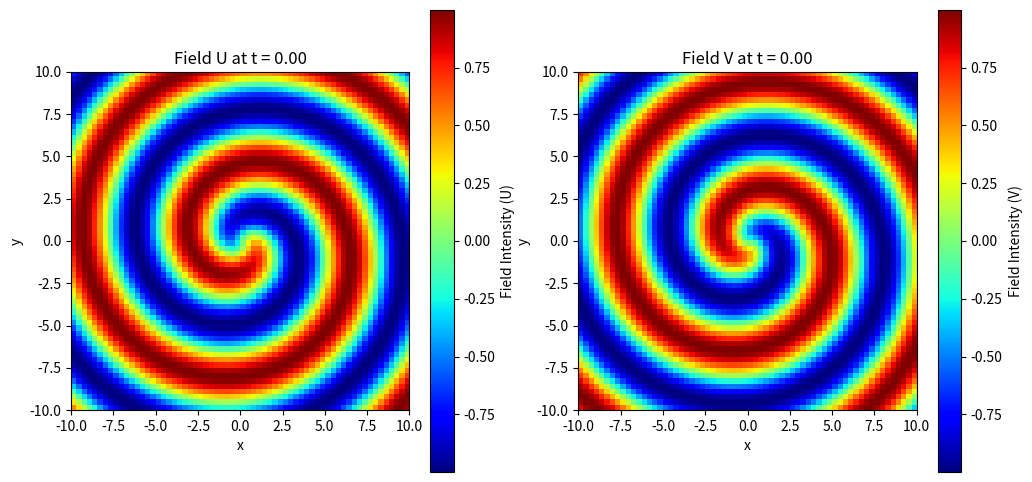

Source code (Python): (Note: this script raises an exception after producing the figure.)
import numpy as np
from PIL.Image import Image
from matplotlib.animation import FuncAnimation
from scipy.fft import fft2, ifft2
from scipy.integrate import solve_ivp
import matplotlib.pyplot as plt

# 定义参数
L = 20  # 空间范围 [-L/2, L/2]
n = 64  # 网格点数
beta = 1
D1, D2 = 0.1, 0.1
t_span = np.arange(0, 4.5, 0.5)  # 时间范围
# t_eval = np.linspace(0, 4, 100)  # 输出的时间点

# 创建空间网格
x = np.linspace(-L / 2, L / 2, n, endpoint=False)
y = np.linspace(-L / 2, L / 2, n, endpoint=False)
dx = L / n
dy = L / n
X, Y = np.meshgrid(x, y)

# 初始条件
m = 1  # 螺旋数
angle = np.angle(X + 1j * Y)
radius = np.sqrt(X**2 + Y**2)
U0 = np.tanh(radius) * np.cos(m * angle - radius)
V0 = np.tanh(radius) * np.sin(m * angle - radius)

# 反应项
def lambda_A(U, V):
    A2 = U**2 + V**2
    return 1 - A2

def omega_A(U, V):
    A2 = U**2 + V**2
    return -beta * A2

# 使用FFT计算拉普拉斯算子
def laplacian_fft(U, dx, dy):
    U_hat = fft2(U)
    kx = 2 * np.pi * np.fft.fftfreq(U.shape[1], d=dx)
    ky = 2 * np.pi * np.fft.fftfreq(U.shape[0], d=dy)
    KX, KY = np.meshgrid(kx, ky)
    laplace_hat = -(KX**2 + KY**2) * U_hat
    return np.real(ifft2(laplace_hat))

# 定义方程右侧
def rhs(t, Z):
    U, V = Z[:n**2].reshape((n, n)), Z[n**2:].reshape((n, n))
    LU = laplacian_fft(U, dx, dy)
    LV = laplacian_fft(V, dx, dy)
    dUdt = lambda_A(U, V) * U - omega_A(U, V) * V + D1 * LU
    dVdt = omega_A(U, V) * U + lambda_A(U, V) * V + D2 * LV

    rhs = np.concatenate([dUdt.ravel(), dVdt.ravel()])
    return rhs

# 初始化
Z0 = np.concatenate([U0.ravel(), V0.ravel()])


# 数值求解
sol = solve_ivp(rhs,
                (t_span[0], t_span[-1]),
                Z0,
                t_eval=t_span,
                method='RK45')



# 可视化结果
sol_u = sol.y[:n**2]  # 提取 U 的解
sol_v = sol.y[n**2:]  # 提取 V 的解
n = int(np.sqrt(sol_u.shape[0]))  # 确定 n x n 的矩阵维度

# 创建绘图窗口
fig, axes = plt.subplots(1, 2, figsize=(12, 6))
cax_u = axes[0].imshow(sol_u[:, 0].reshape((n, n)), extent=[-L/2, L/2, -L/2, L/2], cmap='jet')
cax_v = axes[1].imshow(sol_v[:, 0].reshape((n, n)), extent=[-L/2, L/2, -L/2, L/2], cmap='jet')

# 添加颜色条
fig.colorbar(cax_u, ax=axes[0], label='Field Intensity (U)')
fig.colorbar(cax_v, ax=axes[1], label='Field Intensity (V)')

# 设置子图标题和标签
axes[0].set_title('Field U at t = 0.00')
axes[0].set_xlabel('x')
axes[0].set_ylabel('y')
axes[1].set_title('Field V at t = 0.00')
axes[1].set_xlabel('x')
axes[1].set_ylabel('y')

# 更新函数
def update(frame):
    t = t_span[frame]
    axes[0].set_title(f'Field U at t = {t:.2f}')
    axes[1].set_title(f'Field V at t = {t:.2f}')
    cax_u.set_data(sol_u[:, frame].reshape((n, n)))
    cax_v.set_data(sol_v[:, frame].reshape((n, n)))
    return cax_u, cax_v

# 创建动画
anim = FuncAnimation(fig, update, frames=len(t_span), blit=True)  # 使用 len(t_eval) 确定帧数

# 保存为 GIF
anim.save("/Users/ziwenchen/PycharmProjects/Amath481/reaction_diffusion_evolution_fft.gif", writer='pillow', fps=2)

print("GIF 生成完成，保存为 reaction_diffusion_evolution_fft.gif")
